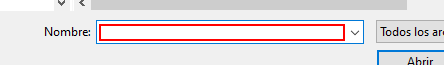
Workflow: Test

Step 1: type "xxxxxxx" in window 'Elegir archivos para cargar' (iexplore.exe)

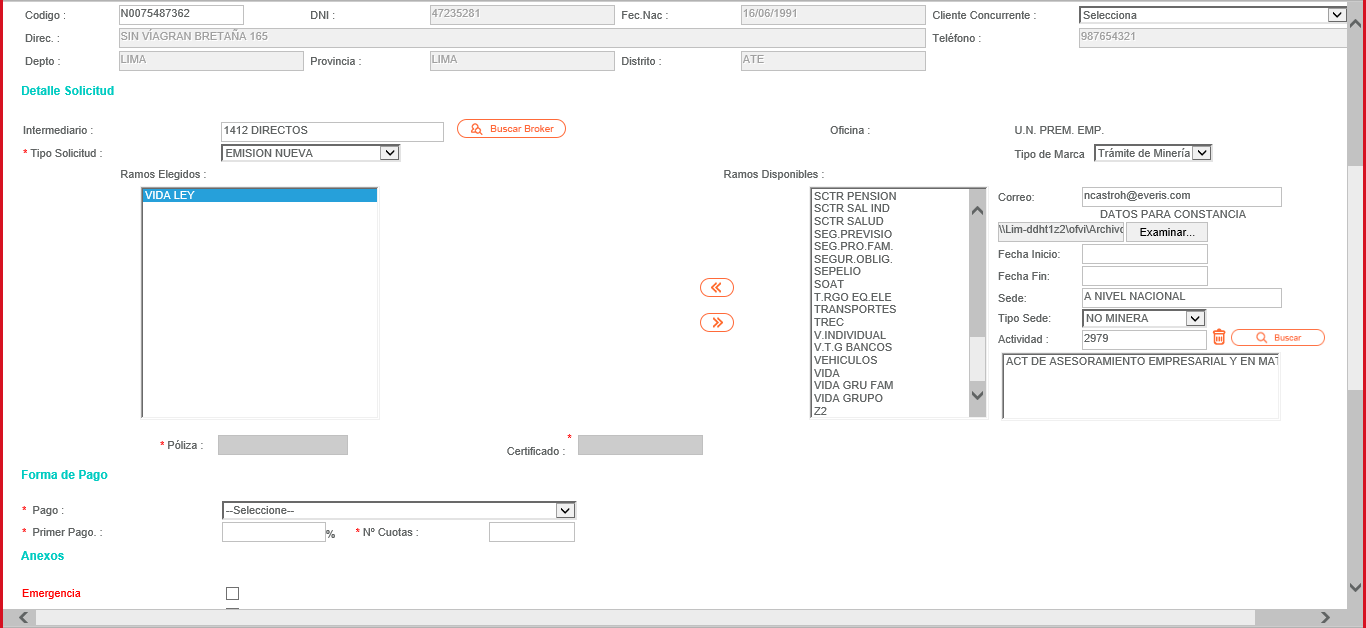
Step 2: Attach Browser 'Formulari Page' in window 'Formulario Genérico'

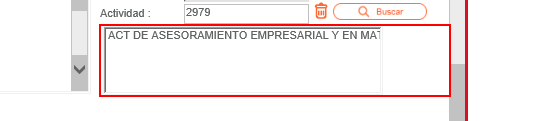
Step 3: get-text from the table

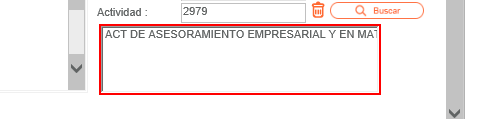
Step 4: get-attribute of the drop-down 'lstActividad' in window 'Formulario Genérico'

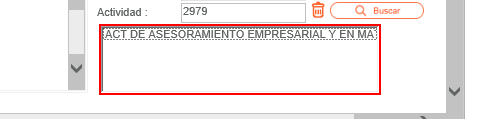
Step 5: select [v_text] in the drop-down 'lstActividad' in window 'Formulario Genérico'

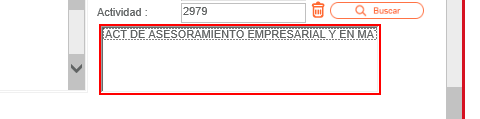
Step 6: select "ACT DE ASESORAMIENTO EMPRESARIAL Y EN MATERIA DE GESTION" in the drop-down 'lstActividad' in window 'Formulario Genérico'

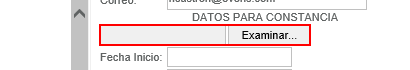
Step 7: click on the text box in window 'Formulario Genérico'

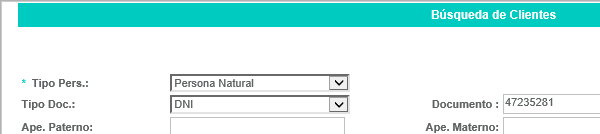
Step 8: Attach Browser 'iexplore.exe Buscar' in window 'Buscar Cliente'

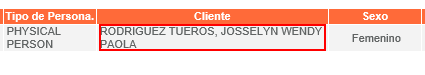
Step 9: click on the link

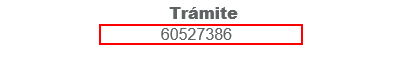
Step 10: get-text from the table cell in window 'Detalle Formulario Genérico'

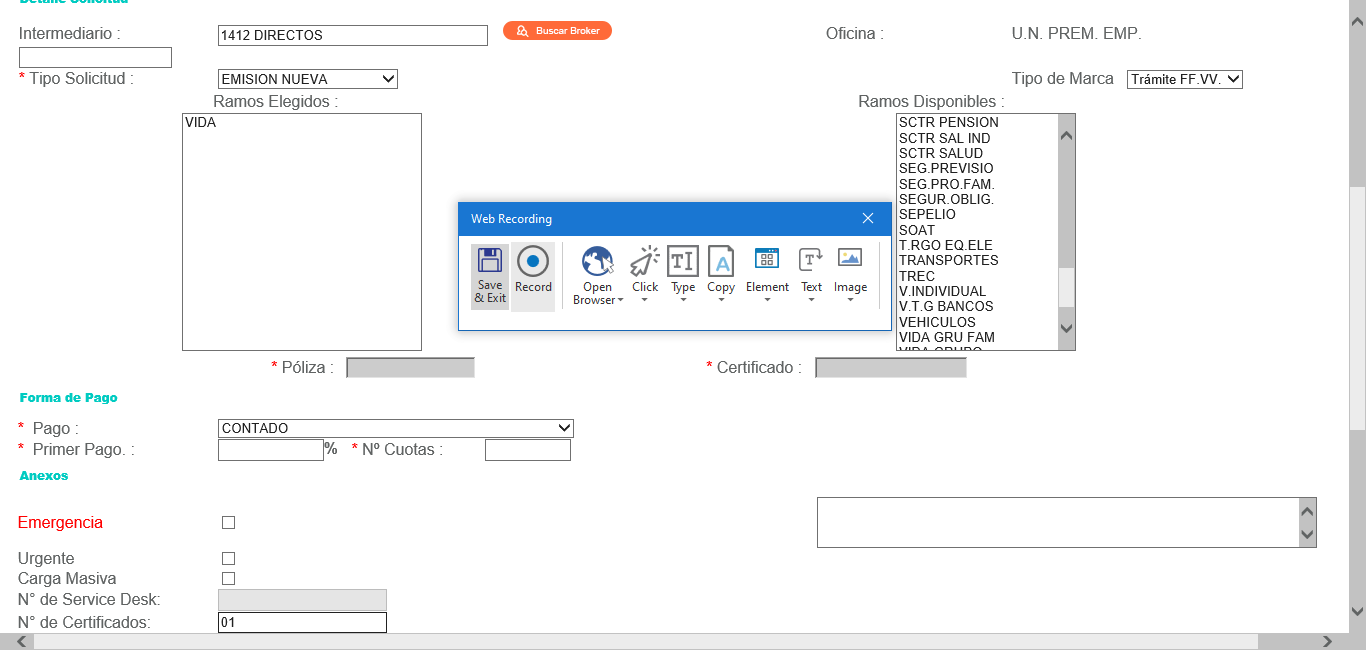
Step 11: Attach Browser 'Formulari Page' in window 'Formulario Genérico'

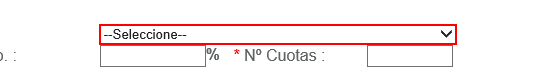
Step 12: select "CONTADO" in the drop-down 'lscPago'

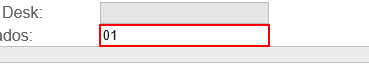
Step 13: type "01" into the text box 'tcnNumCert'

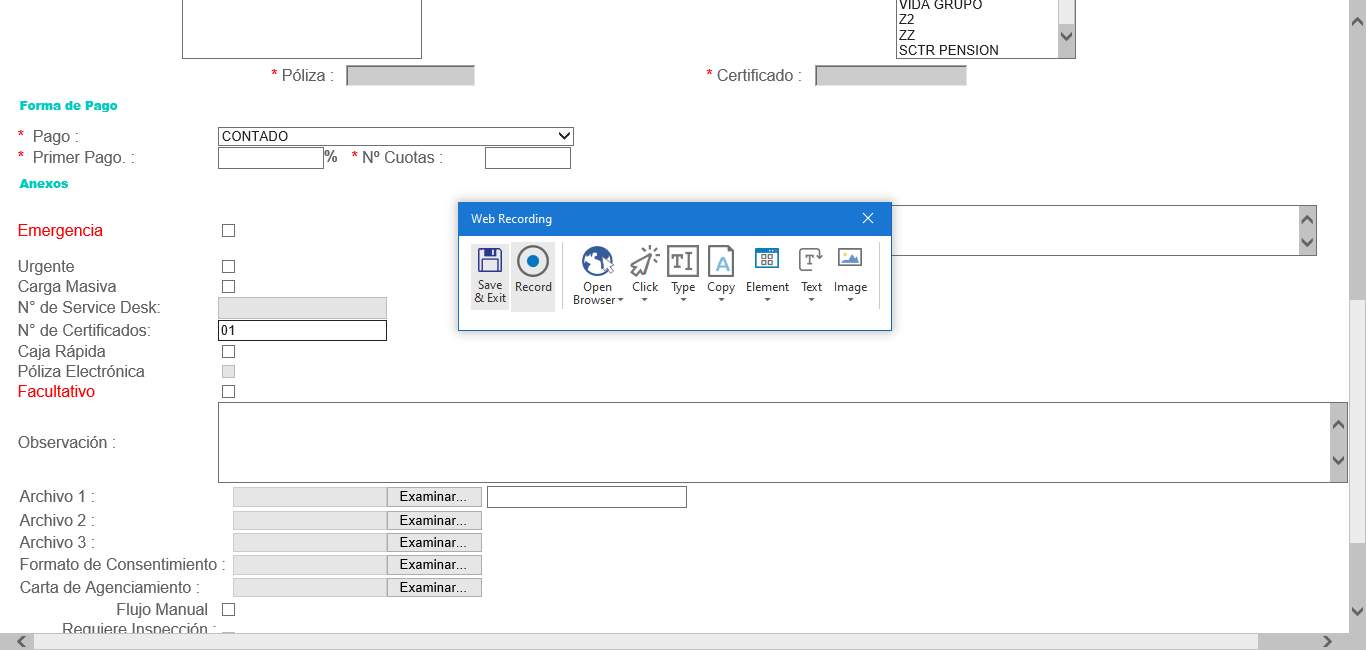
Step 14: Attach Browser 'Formulari Page' in window 'Formulario Genérico'

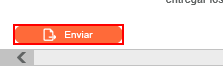
Step 15: click on the image (repeated 2 times)